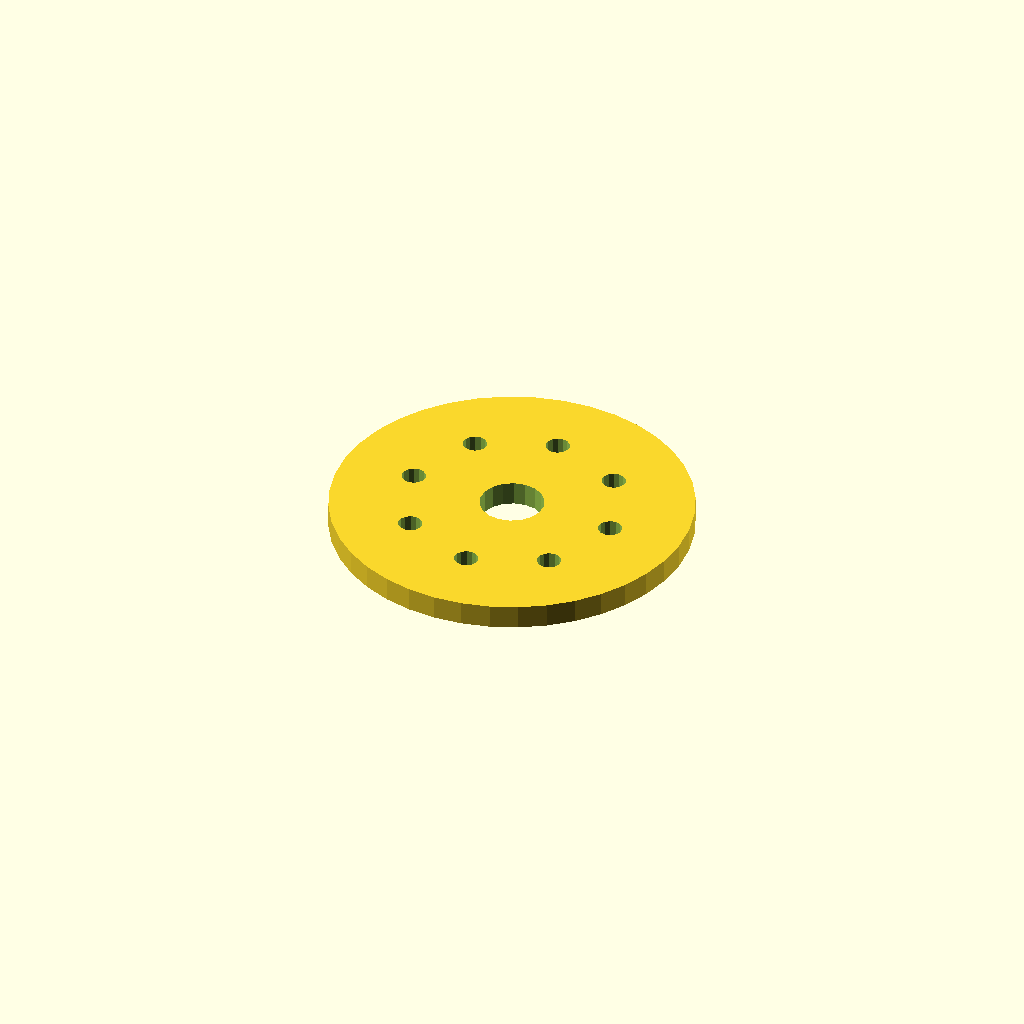
Cell 1: the model at its default parameters.
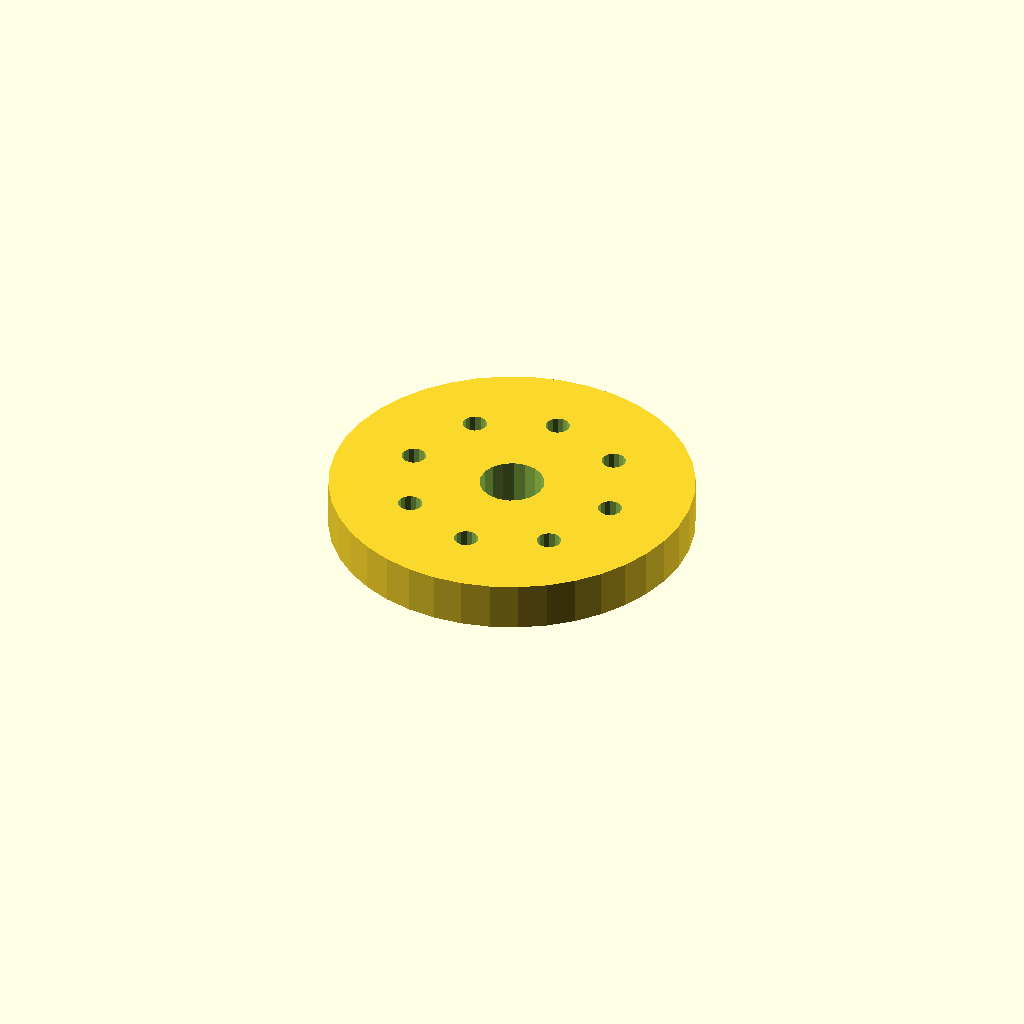
Cell 2: the same model with plate_t = 12.
All cells are drawn from one camera (rotation 55°, 0°, 25°, orthographic, colour scheme Cornfield), so only the parameter changes between them.
The OpenSCAD source (optional_data/data/sketch4/spacerplates/part_0009.scad):
$fn = 32;

// ----------------------------------------------------------------------
// Spacer plate: round flange R45, 8 bolts
// ----------------------------------------------------------------------

// --- parameters (mm) ---
bore_r = 8;               // centre bore radius
bolt_r = 3;               // bolt hole radius
plate_t = 6;              // plate thickness, Z (extrusion height)
flange_r = 45;            // flange radius
n_bolt = 8;               // bolt hole count
ring_r = 26.5;            // bolt circle radius

profile = [[90, 45], [89.446, 52.04], [87.798, 58.906], [85.095, 65.43], [81.406, 71.45], [76.82, 76.82], [71.45, 81.406], [65.43, 85.095], [58.906, 87.798], [52.04, 89.446], [45, 90], [37.96, 89.446], [31.094, 87.798], [24.57, 85.095], [18.55, 81.406], [13.18, 76.82], [8.594, 71.45], [4.905, 65.43], [2.202, 58.906], [0.554, 52.04], [0, 45], [0.554, 37.96], [2.202, 31.094], [4.905, 24.57], [8.594, 18.55], [13.18, 13.18], [18.55, 8.594], [24.57, 4.905], [31.094, 2.202], [37.96, 0.554], [45, 0], [52.04, 0.554], [58.906, 2.202], [65.43, 4.905], [71.45, 8.594], [76.82, 13.18], [81.406, 18.55], [85.095, 24.57], [87.798, 31.094], [89.446, 37.96]];  // primary outline, 40 points, counter clockwise
void_1 = [[52.853, 46.526], [51.857, 49.12], [50.035, 51.217], [47.605, 52.564], [44.86, 52.999], [42.133, 52.469], [39.752, 51.038], [38.003, 48.878], [37.098, 46.251], [37.147, 43.474], [38.143, 40.88], [39.965, 38.783], [42.395, 37.436], [45.14, 37.001], [47.867, 37.531], [50.248, 38.962], [51.997, 41.122], [52.902, 43.749]];  // centre bore, 18 points
void_2 = [[74.445, 45.572], [73.905, 46.793], [72.889, 47.659], [71.597, 47.998], [70.287, 47.744], [69.216, 46.945], [68.598, 45.762], [68.555, 44.428], [69.095, 43.207], [70.111, 42.341], [71.403, 42.002], [72.713, 42.256], [73.784, 43.055], [74.402, 44.238]];  // bolt hole 1, 14 points
void_3 = [[66.683, 64.311], [66.143, 65.532], [65.127, 66.398], [63.836, 66.737], [62.525, 66.482], [61.455, 65.684], [60.837, 64.5], [60.793, 63.166], [61.333, 61.945], [62.35, 61.079], [63.641, 60.74], [64.952, 60.995], [66.022, 61.793], [66.64, 62.976]];  // bolt hole 2, 14 points
void_4 = [[47.945, 72.072], [47.405, 73.293], [46.389, 74.159], [45.097, 74.498], [43.787, 74.244], [42.716, 73.445], [42.098, 72.262], [42.055, 70.928], [42.595, 69.707], [43.611, 68.841], [44.903, 68.502], [46.213, 68.756], [47.284, 69.555], [47.902, 70.738]];  // bolt hole 3, 14 points
void_5 = [[29.207, 64.311], [28.667, 65.532], [27.65, 66.398], [26.359, 66.737], [25.048, 66.482], [23.978, 65.684], [23.36, 64.5], [23.317, 63.166], [23.857, 61.945], [24.873, 61.079], [26.164, 60.74], [27.475, 60.995], [28.545, 61.793], [29.163, 62.976]];  // bolt hole 4, 14 points
void_6 = [[21.445, 45.572], [20.905, 46.793], [19.889, 47.659], [18.597, 47.998], [17.287, 47.744], [16.216, 46.945], [15.598, 45.762], [15.555, 44.428], [16.095, 43.207], [17.111, 42.341], [18.403, 42.002], [19.713, 42.256], [20.784, 43.055], [21.402, 44.238]];  // bolt hole 5, 14 points
void_7 = [[29.207, 26.834], [28.667, 28.055], [27.65, 28.921], [26.359, 29.26], [25.048, 29.005], [23.978, 28.207], [23.36, 27.024], [23.317, 25.689], [23.857, 24.468], [24.873, 23.602], [26.164, 23.263], [27.475, 23.518], [28.545, 24.316], [29.163, 25.5]];  // bolt hole 6, 14 points
void_8 = [[47.945, 19.072], [47.405, 20.293], [46.389, 21.159], [45.097, 21.498], [43.787, 21.244], [42.716, 20.445], [42.098, 19.262], [42.055, 17.928], [42.595, 16.707], [43.611, 15.841], [44.903, 15.502], [46.213, 15.756], [47.284, 16.555], [47.902, 17.738]];  // bolt hole 7, 14 points
void_9 = [[66.683, 26.834], [66.143, 28.055], [65.127, 28.921], [63.836, 29.26], [62.525, 29.005], [61.455, 28.207], [60.837, 27.024], [60.793, 25.689], [61.333, 24.468], [62.35, 23.602], [63.641, 23.263], [64.952, 23.518], [66.022, 24.316], [66.64, 25.5]];  // bolt hole 8, 14 points

// --- the one profile operation ---
difference() {
  linear_extrude(height = plate_t) polygon(points = profile);
  translate([0, 0, -1])
    linear_extrude(height = plate_t + 2) polygon(points = void_1);
  translate([0, 0, -1])
    linear_extrude(height = plate_t + 2) polygon(points = void_2);
  translate([0, 0, -1])
    linear_extrude(height = plate_t + 2) polygon(points = void_3);
  translate([0, 0, -1])
    linear_extrude(height = plate_t + 2) polygon(points = void_4);
  translate([0, 0, -1])
    linear_extrude(height = plate_t + 2) polygon(points = void_5);
  translate([0, 0, -1])
    linear_extrude(height = plate_t + 2) polygon(points = void_6);
  translate([0, 0, -1])
    linear_extrude(height = plate_t + 2) polygon(points = void_7);
  translate([0, 0, -1])
    linear_extrude(height = plate_t + 2) polygon(points = void_8);
  translate([0, 0, -1])
    linear_extrude(height = plate_t + 2) polygon(points = void_9);
}
Parameter table extracted from the source (name, type, default, range or options):
bore_r: number, default 8
bolt_r: number, default 3
plate_t: number, default 6
flange_r: number, default 45
n_bolt: number, default 8
ring_r: number, default 26.5
